The GitHub repository traptracker-ai/deep-learning-cv contains a labelled image folder "cell_images" with 2 categories: parasitized, uninfected. Examples follow, each with its label.

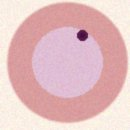
Label: parasitized

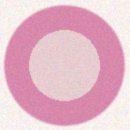
Label: uninfected

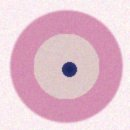
Label: parasitized

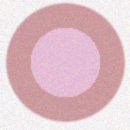
Label: uninfected

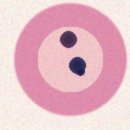
Label: parasitized

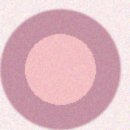
Label: uninfected
